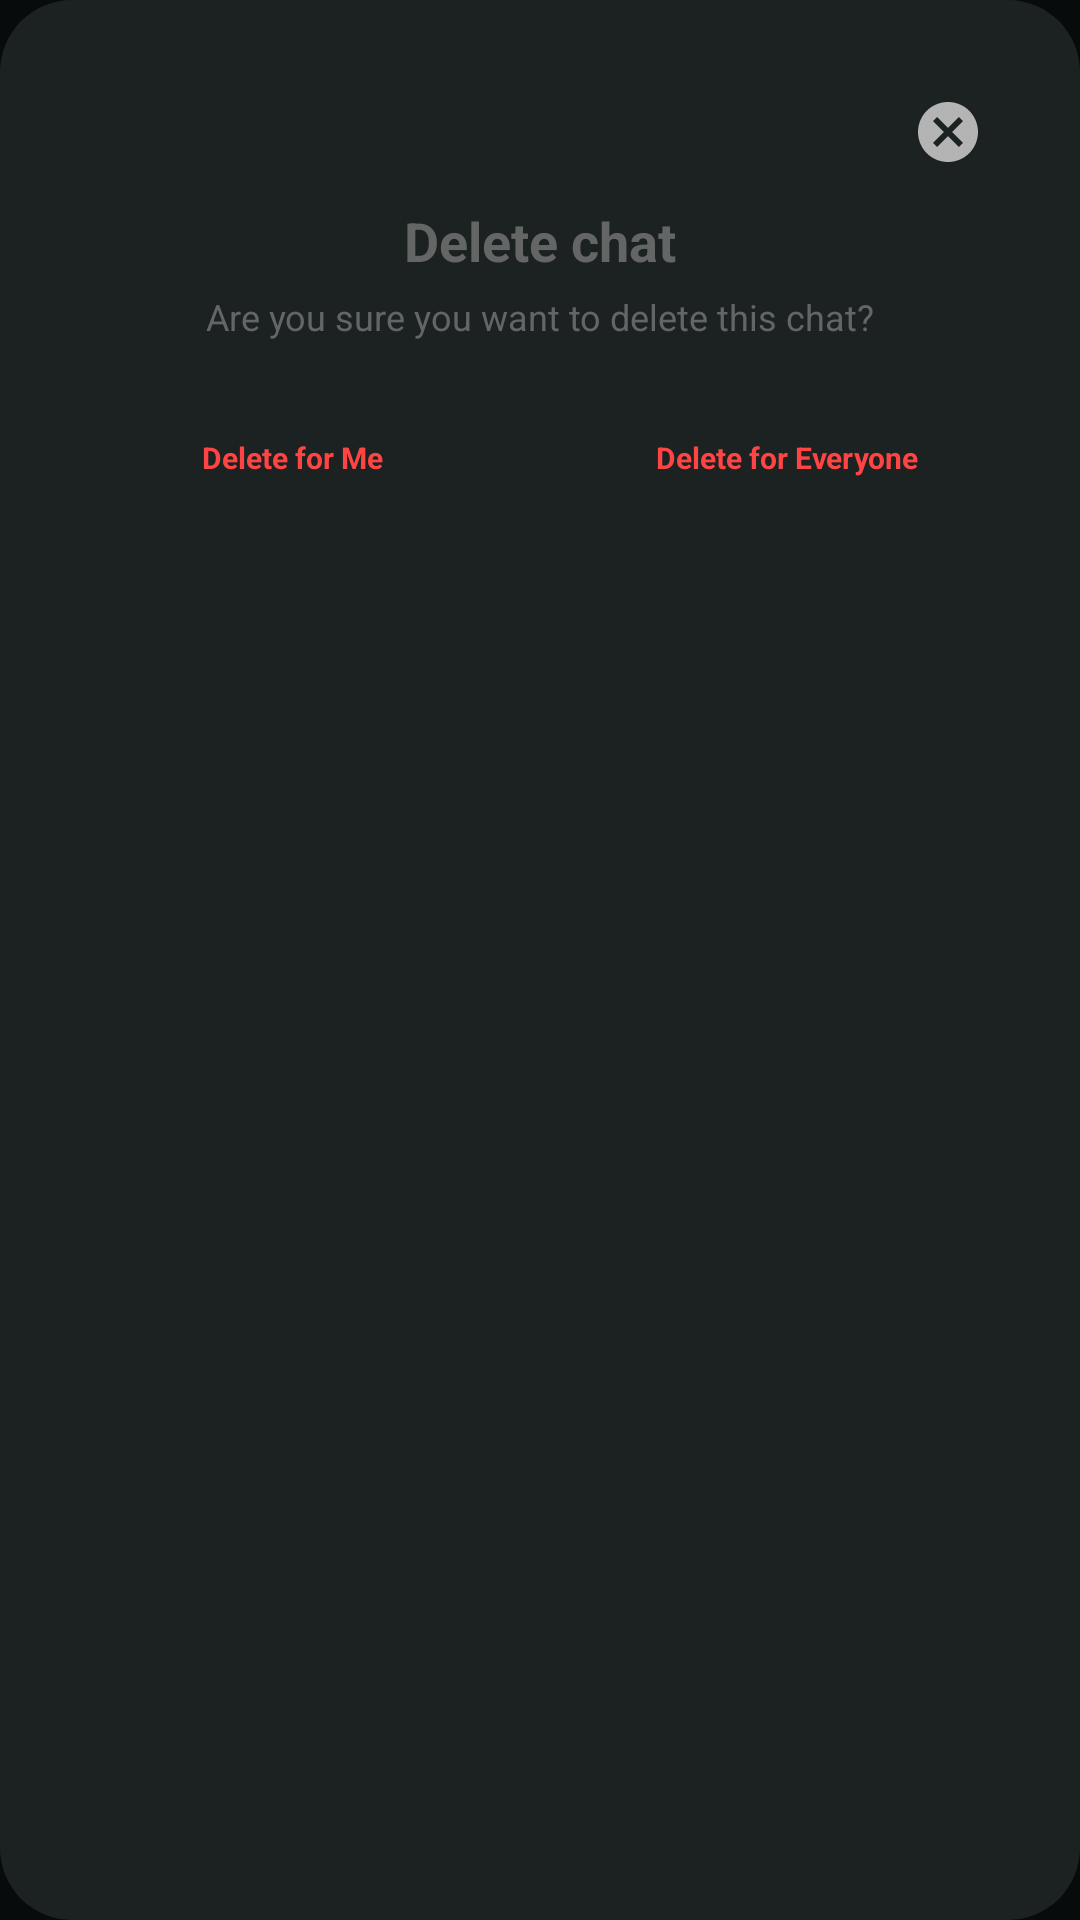

Write the Android layout XML for this screen, with the resource values it uses.
<!-- AndroidManifest.xml: application theme Theme.SafeSphere_dark -->
<!-- res/layout/dialog_delete_chat.xml -->
<?xml version="1.0" encoding="utf-8"?>
<LinearLayout xmlns:android="http://schemas.android.com/apk/res/android"
    android:orientation="vertical"
    android:padding="20dp"
    android:background="@drawable/dialog_bg"
    android:layout_width="match_parent"
    android:layout_height="wrap_content">

    
    <TextView
        android:id="@+id/btnCancel"
        android:layout_width="wrap_content"
        android:layout_height="wrap_content"
        android:drawableStart="@drawable/ic_cancel"
        android:drawableTint="@color/lightGray"
        android:textColor="?attr/android:textColor"
        android:textSize="16sp"
        android:gravity="center"
        android:padding="12dp"
        android:layout_gravity="end"
        android:background="?attr/selectableItemBackground"
        android:textStyle="bold" />

    
    <TextView
        android:id="@+id/dialogTitle"
        android:layout_width="match_parent"
        android:layout_height="wrap_content"
        android:text="Delete chat"
        android:textSize="18sp"
        android:textStyle="bold"
        android:gravity="center"
        android:textColor="@color/muted_color"

        android:layout_marginBottom="5dp" />

    
    <TextView
        android:id="@+id/dialogMessage"
        android:layout_width="match_parent"
        android:layout_height="wrap_content"
        android:text="Are you sure you want to delete this chat?"
        android:textSize="12sp"
        android:gravity="center"
        android:textColor="@color/muted_color"
        android:layout_marginBottom="15dp" />

    
    <LinearLayout
        android:orientation="horizontal"
        android:layout_width="match_parent"
        android:layout_height="wrap_content"
        android:gravity="center"
        android:weightSum="2"
        android:layout_marginTop="5dp">

        <TextView
            android:id="@+id/btnDeleteForMe"
            android:layout_weight="1"
            android:layout_width="0dp"
            android:layout_height="wrap_content"
            android:text="Delete for Me"
            android:gravity="center"
            android:padding="12dp"
            android:textSize="10sp"
            android:textColor="@android:color/holo_red_light"
            android:textStyle="bold"
            android:background="?attr/selectableItemBackground" />

        <Space
            android:layout_width="10dp"
            android:layout_height="wrap_content" />

        <TextView
            android:id="@+id/btnDeleteForEveryone"
            android:layout_weight="1"
            android:layout_width="0dp"
            android:layout_height="wrap_content"
            android:text="Delete for Everyone"
            android:gravity="center"
            android:padding="12dp"
            android:textSize="10sp"
            android:textColor="@android:color/holo_red_light"
            android:textStyle="bold"
            android:background="?attr/selectableItemBackground" />
    </LinearLayout>

</LinearLayout>
<!-- resources referenced by this layout -->
<resources>
  <color name="lightGray">#FCB5B5B5</color>
  <color name="muted_color">#AB888888</color>
  <!-- drawable dialog_bg (drawable) -->
  <shape xmlns:android="http://schemas.android.com/apk/res/android"
      android:shape="rectangle">
      <solid android:color="?attr/colorOnPrimary" />
      <corners android:radius="24dp" />
  </shape>
  <!-- drawable ic_cancel (drawable) -->
  <vector xmlns:android="http://schemas.android.com/apk/res/android" android:height="24dp" android:tint="#0CADF3" android:viewportHeight="24" android:viewportWidth="24" android:width="24dp">
        
      <path android:fillColor="@android:color/white" android:pathData="M12,2C6.47,2 2,6.47 2,12s4.47,10 10,10 10,-4.47 10,-10S17.53,2 12,2zM17,15.59L15.59,17 12,13.41 8.41,17 7,15.59 10.59,12 7,8.41 8.41,7 12,10.59 15.59,7 17,8.41 13.41,12 17,15.59z"/>
      
  </vector>
  <style name="Theme.SafeSphere_dark" parent="Theme.MaterialComponents.DayNight.NoActionBar">
          <item name="colorPrimary">@color/teal</item>
          <item name="colorPrimaryVariant">@color/teal_spray</item>
          <item name="colorOnPrimary">@color/secondary_black</item>
          <item name="android:colorBackground">@color/night_mode</item>
          <item name="android:textColor">@color/white</item>
      </style>
  <color name="teal">#026442</color>
  <color name="teal_spray">#3121DA9D</color>
  <color name="secondary_black">#A1292E2E</color>
  <color name="night_mode">#080B0B</color>
  <color name="white">#FFFFFF</color>
</resources>
